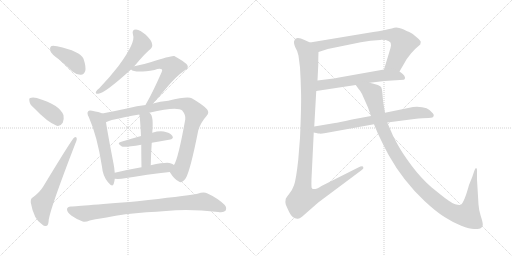
t = 0.00 s
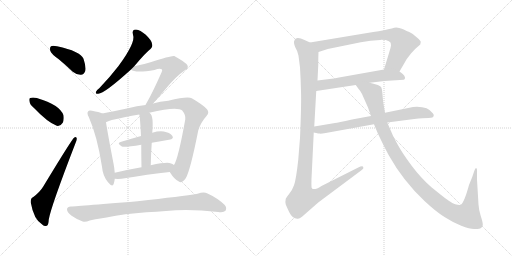
t = 2.55 s
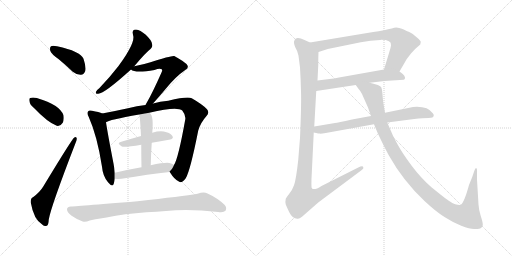
t = 5.10 s
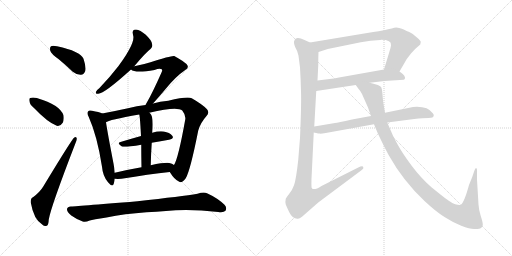
t = 7.65 s
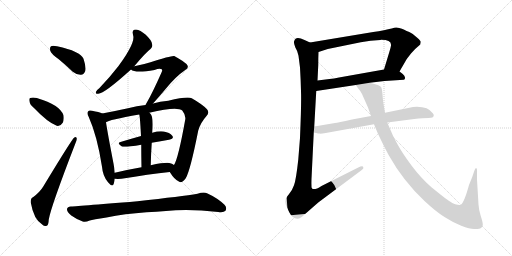
t = 10.21 s
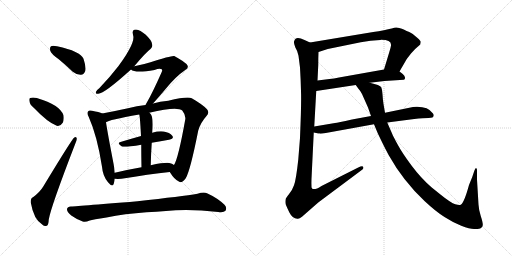
t = 12.76 s

The animated SVG that drew these frames (rendered in a browser with its animation timeline set to each time). Animation: 16 CSS @keyframes rules; one cycle of 12.76 s.

<svg version="1.1" viewBox="0 0 2048 1024" xmlns="http://www.w3.org/2000/svg">
  <g stroke="lightgray" stroke-dasharray="1,1" stroke-width="1" transform="scale(4, 4)">
    <line x1="0" y1="0" x2="256" y2="256"></line>
    <line x1="256" y1="0" x2="0" y2="256"></line>
    <line x1="128" y1="0" x2="128" y2="256"></line>
    <line x1="0" y1="128" x2="256" y2="128"></line>
    <line x1="256" y1="0" x2="512" y2="256"></line>
    <line x1="512" y1="0" x2="256" y2="256"></line>
    <line x1="384" y1="0" x2="384" y2="256"></line>
    <line x1="256" y1="128" x2="512" y2="128"></line>
  </g>
<g transform="scale(1, -1) translate(0, -850)">
   <style type="text/css">
    @keyframes keyframes0 {
      from {
       stroke: black;
       stroke-dashoffset: 400;
       stroke-width: 128;
       }
       57% {
       animation-timing-function: step-end;
       stroke: black;
       stroke-dashoffset: 0;
       stroke-width: 128;
       }
       to {
       stroke: black;
       stroke-width: 1024;
       }
       }
       #make-me-a-hanzi-animation-0 {
         animation: keyframes0 0.575521s both;
         animation-delay: 0.000000s;
         animation-timing-function: linear;
       }
    @keyframes keyframes1 {
      from {
       stroke: black;
       stroke-dashoffset: 389;
       stroke-width: 128;
       }
       56% {
       animation-timing-function: step-end;
       stroke: black;
       stroke-dashoffset: 0;
       stroke-width: 128;
       }
       to {
       stroke: black;
       stroke-width: 1024;
       }
       }
       #make-me-a-hanzi-animation-1 {
         animation: keyframes1 0.566569s both;
         animation-delay: 0.575521s;
         animation-timing-function: linear;
       }
    @keyframes keyframes2 {
      from {
       stroke: black;
       stroke-dashoffset: 628;
       stroke-width: 128;
       }
       67% {
       animation-timing-function: step-end;
       stroke: black;
       stroke-dashoffset: 0;
       stroke-width: 128;
       }
       to {
       stroke: black;
       stroke-width: 1024;
       }
       }
       #make-me-a-hanzi-animation-2 {
         animation: keyframes2 0.761068s both;
         animation-delay: 1.142090s;
         animation-timing-function: linear;
       }
    @keyframes keyframes3 {
      from {
       stroke: black;
       stroke-dashoffset: 567;
       stroke-width: 128;
       }
       65% {
       animation-timing-function: step-end;
       stroke: black;
       stroke-dashoffset: 0;
       stroke-width: 128;
       }
       to {
       stroke: black;
       stroke-width: 1024;
       }
       }
       #make-me-a-hanzi-animation-3 {
         animation: keyframes3 0.711426s both;
         animation-delay: 1.903158s;
         animation-timing-function: linear;
       }
    @keyframes keyframes4 {
      from {
       stroke: black;
       stroke-dashoffset: 601;
       stroke-width: 128;
       }
       66% {
       animation-timing-function: step-end;
       stroke: black;
       stroke-dashoffset: 0;
       stroke-width: 128;
       }
       to {
       stroke: black;
       stroke-width: 1024;
       }
       }
       #make-me-a-hanzi-animation-4 {
         animation: keyframes4 0.739095s both;
         animation-delay: 2.614584s;
         animation-timing-function: linear;
       }
    @keyframes keyframes5 {
      from {
       stroke: black;
       stroke-dashoffset: 551;
       stroke-width: 128;
       }
       64% {
       animation-timing-function: step-end;
       stroke: black;
       stroke-dashoffset: 0;
       stroke-width: 128;
       }
       to {
       stroke: black;
       stroke-width: 1024;
       }
       }
       #make-me-a-hanzi-animation-5 {
         animation: keyframes5 0.698405s both;
         animation-delay: 3.353679s;
         animation-timing-function: linear;
       }
    @keyframes keyframes6 {
      from {
       stroke: black;
       stroke-dashoffset: 911;
       stroke-width: 128;
       }
       75% {
       animation-timing-function: step-end;
       stroke: black;
       stroke-dashoffset: 0;
       stroke-width: 128;
       }
       to {
       stroke: black;
       stroke-width: 1024;
       }
       }
       #make-me-a-hanzi-animation-6 {
         animation: keyframes6 0.991374s both;
         animation-delay: 4.052084s;
         animation-timing-function: linear;
       }
    @keyframes keyframes7 {
      from {
       stroke: black;
       stroke-dashoffset: 457;
       stroke-width: 128;
       }
       60% {
       animation-timing-function: step-end;
       stroke: black;
       stroke-dashoffset: 0;
       stroke-width: 128;
       }
       to {
       stroke: black;
       stroke-width: 1024;
       }
       }
       #make-me-a-hanzi-animation-7 {
         animation: keyframes7 0.621908s both;
         animation-delay: 5.043458s;
         animation-timing-function: linear;
       }
    @keyframes keyframes8 {
      from {
       stroke: black;
       stroke-dashoffset: 470;
       stroke-width: 128;
       }
       60% {
       animation-timing-function: step-end;
       stroke: black;
       stroke-dashoffset: 0;
       stroke-width: 128;
       }
       to {
       stroke: black;
       stroke-width: 1024;
       }
       }
       #make-me-a-hanzi-animation-8 {
         animation: keyframes8 0.632487s both;
         animation-delay: 5.665366s;
         animation-timing-function: linear;
       }
    @keyframes keyframes9 {
      from {
       stroke: black;
       stroke-dashoffset: 485;
       stroke-width: 128;
       }
       61% {
       animation-timing-function: step-end;
       stroke: black;
       stroke-dashoffset: 0;
       stroke-width: 128;
       }
       to {
       stroke: black;
       stroke-width: 1024;
       }
       }
       #make-me-a-hanzi-animation-9 {
         animation: keyframes9 0.644694s both;
         animation-delay: 6.297853s;
         animation-timing-function: linear;
       }
    @keyframes keyframes10 {
      from {
       stroke: black;
       stroke-dashoffset: 876;
       stroke-width: 128;
       }
       74% {
       animation-timing-function: step-end;
       stroke: black;
       stroke-dashoffset: 0;
       stroke-width: 128;
       }
       to {
       stroke: black;
       stroke-width: 1024;
       }
       }
       #make-me-a-hanzi-animation-10 {
         animation: keyframes10 0.962891s both;
         animation-delay: 6.942547s;
         animation-timing-function: linear;
       }
    @keyframes keyframes11 {
      from {
       stroke: black;
       stroke-dashoffset: 764;
       stroke-width: 128;
       }
       71% {
       animation-timing-function: step-end;
       stroke: black;
       stroke-dashoffset: 0;
       stroke-width: 128;
       }
       to {
       stroke: black;
       stroke-width: 1024;
       }
       }
       #make-me-a-hanzi-animation-11 {
         animation: keyframes11 0.871745s both;
         animation-delay: 7.905438s;
         animation-timing-function: linear;
       }
    @keyframes keyframes12 {
      from {
       stroke: black;
       stroke-dashoffset: 605;
       stroke-width: 128;
       }
       66% {
       animation-timing-function: step-end;
       stroke: black;
       stroke-dashoffset: 0;
       stroke-width: 128;
       }
       to {
       stroke: black;
       stroke-width: 1024;
       }
       }
       #make-me-a-hanzi-animation-12 {
         animation: keyframes12 0.742350s both;
         animation-delay: 8.777183s;
         animation-timing-function: linear;
       }
    @keyframes keyframes13 {
      from {
       stroke: black;
       stroke-dashoffset: 1167;
       stroke-width: 128;
       }
       79% {
       animation-timing-function: step-end;
       stroke: black;
       stroke-dashoffset: 0;
       stroke-width: 128;
       }
       to {
       stroke: black;
       stroke-width: 1024;
       }
       }
       #make-me-a-hanzi-animation-13 {
         animation: keyframes13 1.199707s both;
         animation-delay: 9.519533s;
         animation-timing-function: linear;
       }
    @keyframes keyframes14 {
      from {
       stroke: black;
       stroke-dashoffset: 728;
       stroke-width: 128;
       }
       70% {
       animation-timing-function: step-end;
       stroke: black;
       stroke-dashoffset: 0;
       stroke-width: 128;
       }
       to {
       stroke: black;
       stroke-width: 1024;
       }
       }
       #make-me-a-hanzi-animation-14 {
         animation: keyframes14 0.842448s both;
         animation-delay: 10.719240s;
         animation-timing-function: linear;
       }
    @keyframes keyframes15 {
      from {
       stroke: black;
       stroke-dashoffset: 1161;
       stroke-width: 128;
       }
       79% {
       animation-timing-function: step-end;
       stroke: black;
       stroke-dashoffset: 0;
       stroke-width: 128;
       }
       to {
       stroke: black;
       stroke-width: 1024;
       }
       }
       #make-me-a-hanzi-animation-15 {
         animation: keyframes15 1.194824s both;
         animation-delay: 11.561688s;
         animation-timing-function: linear;
       }
</style>
<path d="M 235.0 613.0 Q 262.0 591.0 291.0 563.0 Q 307.0 550.0 324.0 551.0 Q 336.0 552.0 341.0 566.0 Q 345.0 582.0 334.0 615.0 Q 322.0 645.0 228.0 665.0 Q 210.0 669.0 204.0 665.0 Q 198.0 661.0 201.0 647.0 Q 205.0 634.0 235.0 613.0 Z" fill="lightgray"></path> 
<path d="M 136.0 418.0 Q 190.0 361.0 227.0 347.0 Q 242.0 344.0 251.0 359.0 Q 257.0 372.0 254.0 389.0 Q 239.0 431.0 150.0 457.0 Q 149.0 458.0 148.0 458.0 Q 130.0 462.0 121.0 458.0 Q 115.0 457.0 118.0 444.0 Q 119.0 432.0 136.0 418.0 Z" fill="lightgray"></path> 
<path d="M 132.0 61.0 Q 122.0 57.0 123.0 40.0 Q 135.0 -29.0 170.0 -49.0 Q 177.0 -56.0 187.0 -53.0 Q 194.0 -52.0 195.0 -28.0 Q 204.0 24.0 301.0 275.0 Q 308.0 291.0 307.0 296.0 Q 306.0 306.0 297.0 300.0 Q 288.0 294.0 173.0 104.0 Q 160.0 82.0 132.0 61.0 Z" fill="lightgray"></path> 
<path d="M 537.0 585.0 Q 582.0 639.0 602.0 654.0 Q 612.0 663.0 608.0 675.0 Q 607.0 688.0 583.0 711.0 Q 561.0 730.0 544.0 732.0 Q 526.0 732.0 532.0 711.0 Q 544.0 681.0 474.0 586.0 Q 441.0 543.0 397.0 497.0 Q 387.0 490.0 384.0 483.0 Q 380.0 474.0 393.0 475.0 Q 417.0 475.0 524.0 572.0 L 537.0 585.0 Z" fill="lightgray"></path> 
<path d="M 612.0 436.0 Q 631.0 457.0 664.0 496.0 Q 703.0 544.0 741.0 570.0 Q 759.0 580.0 746.0 594.0 Q 733.0 606.0 697.0 626.0 Q 688.0 629.0 602.0 601.0 Q 574.0 592.0 537.0 585.0 C 510.0 580.0 510.0 580.0 524.0 572.0 Q 539.0 557.0 618.0 570.0 Q 639.0 579.0 647.0 573.0 Q 651.0 570.0 646.0 560.0 Q 610.0 479.0 588.0 441.0 Q 584.0 435.0 582.0 430.0 C 568.0 404.0 592.0 414.0 612.0 436.0 Z" fill="lightgray"></path> 
<path d="M 409.0 396.0 Q 397.0 402.0 368.0 407.0 Q 356.0 410.0 353.0 405.0 Q 346.0 398.0 355.0 382.0 Q 389.0 306.0 408.0 183.0 Q 411.0 146.0 432.0 121.0 Q 450.0 99.0 455.0 115.0 Q 458.0 124.0 459.0 135.0 L 459.0 159.0 Q 458.0 175.0 454.0 196.0 Q 430.0 320.0 424.0 361.0 C 419.0 391.0 419.0 392.0 409.0 396.0 Z" fill="lightgray"></path> 
<path d="M 679.0 162.0 Q 698.0 131.0 717.0 123.0 Q 727.0 116.0 743.0 137.0 Q 761.0 167.0 793.0 328.0 Q 802.0 359.0 826.0 386.0 Q 839.0 399.0 828.0 413.0 Q 812.0 431.0 767.0 457.0 Q 751.0 466.0 673.0 447.0 Q 640.0 444.0 612.0 436.0 L 582.0 430.0 Q 548.0 426.0 512.0 417.0 Q 457.0 405.0 409.0 396.0 C 380.0 390.0 396.0 350.0 424.0 361.0 Q 433.0 370.0 557.0 392.0 L 597.0 399.0 Q 709.0 426.0 729.0 408.0 Q 744.0 389.0 741.0 372.0 Q 713.0 216.0 696.0 190.0 C 684.0 163.0 676.0 166.0 679.0 162.0 Z" fill="lightgray"></path> 
<path d="M 607.0 279.0 Q 643.0 286.0 676.0 291.0 Q 698.0 295.0 689.0 307.0 Q 679.0 320.0 655.0 324.0 Q 636.0 327.0 609.0 319.0 L 564.0 306.0 Q 521.0 294.0 482.0 282.0 Q 466.0 278.0 486.0 265.0 Q 493.0 259.0 565.0 271.0 L 607.0 279.0 Z" fill="lightgray"></path> 
<path d="M 603.0 189.0 Q 604.0 237.0 607.0 279.0 L 609.0 319.0 Q 615.0 386.0 600.0 397.0 Q 599.0 398.0 597.0 399.0 C 574.0 418.0 551.0 421.0 557.0 392.0 Q 560.0 385.0 564.0 306.0 L 565.0 271.0 Q 565.0 234.0 566.0 181.0 C 567.0 151.0 602.0 159.0 603.0 189.0 Z" fill="lightgray"></path> 
<path d="M 459.0 135.0 Q 471.0 134.0 486.0 135.0 Q 595.0 153.0 679.0 162.0 C 709.0 165.0 721.0 174.0 696.0 190.0 Q 689.0 196.0 677.0 198.0 Q 661.0 201.0 603.0 189.0 L 566.0 181.0 Q 508.0 171.0 459.0 159.0 C 430.0 152.0 429.0 137.0 459.0 135.0 Z" fill="lightgray"></path> 
<path d="M 586.0 1.0 Q 626.0 2.0 664.0 6.0 Q 757.0 15.0 873.0 2.0 Q 895.0 -1.0 902.0 7.0 Q 909.0 20.0 898.0 31.0 Q 870.0 58.0 828.0 77.0 Q 815.0 83.0 790.0 75.0 Q 730.0 65.0 550.0 45.0 Q 294.0 24.0 283.0 24.0 Q 270.0 24.0 268.0 14.0 Q 267.0 2.0 285.0 -12.0 Q 301.0 -24.0 331.0 -36.0 Q 341.0 -40.0 359.0 -32.0 Q 371.0 -28.0 426.0 -20.0 Q 498.0 -5.0 586.0 1.0 Z" fill="lightgray"></path> 
<path d="M 1598.0 564.5 L 1627.0 614.5 L 1644.0 636.5 Q 1660.0 655.5 1672.0 664.5 L 1681.0 672.5 Q 1683.0 680.5 1683.0 683.5 Q 1683.0 686.5 1670.0 698.5 L 1651.0 714.5 Q 1648.0 717.5 1637.0 722.5 Q 1626.0 726.5 1617.0 731.5 Q 1608.0 735.5 1597.0 738.5 Q 1587.0 741.5 1577.0 739.5 Q 1567.0 736.5 1557.0 734.5 L 1544.0 731.5 Q 1542.0 729.5 1493.0 722.5 L 1240.0 680.5 C 1210.0 675.5 1245.0 633.5 1274.0 642.5 L 1311.0 654.5 L 1443.0 681.5 Q 1462.0 685.5 1482.0 687.5 L 1521.0 690.5 Q 1567.0 691.5 1564.0 668.5 Q 1563.0 660.5 1557.0 641.5 L 1536.0 572.5 C 1527.0 543.5 1583.0 538.5 1598.0 564.5 Z" fill="lightgray"></path> 
<path d="M 1479.0 519.5 L 1538.0 526.5 L 1615.0 531.5 Q 1621.0 532.5 1620.0 540.5 Q 1619.0 548.5 1611.0 554.5 L 1598.0 564.5 C 1578.0 579.5 1566.0 577.5 1536.0 572.5 L 1356.0 540.5 Q 1335.0 535.5 1318.0 534.5 L 1270.0 528.5 C 1240.0 524.5 1235.0 481.5 1265.0 486.5 L 1423.0 510.5 L 1479.0 519.5 Z" fill="lightgray"></path> 
<path d="M 1194.0 627.5 L 1200.0 580.5 Q 1203.0 530.5 1204.0 484.5 Q 1206.0 438.5 1200.0 298.5 L 1193.0 211.5 Q 1184.0 129.5 1176.0 109.5 Q 1169.0 89.5 1157.0 75.5 Q 1145.0 60.5 1143.0 55.5 Q 1140.0 42.5 1143.0 32.5 Q 1147.0 22.5 1157.0 1.5 Q 1170.0 -24.5 1189.0 -24.5 Q 1195.0 -27.5 1208.0 -16.5 L 1273.0 40.5 L 1447.0 170.5 Q 1456.0 176.5 1453.0 182.5 Q 1450.0 187.5 1433.0 180.5 L 1286.0 106.5 Q 1254.0 85.5 1247.0 98.5 Q 1245.0 101.5 1246.0 135.5 L 1255.0 320.5 L 1257.0 344.5 L 1265.0 486.5 L 1270.0 528.5 L 1273.0 590.5 Q 1273.0 622.5 1274.0 642.5 C 1275.0 664.5 1267.0 668.5 1240.0 680.5 L 1218.0 690.5 Q 1182.0 707.5 1177.0 686.5 Q 1173.0 682.5 1181.0 661.5 Q 1191.0 645.5 1194.0 627.5 Z" fill="lightgray"></path> 
<path d="M 1255.0 320.5 L 1269.0 317.5 Q 1270.0 316.5 1279.0 316.5 L 1281.0 315.5 Q 1288.0 315.5 1303.0 318.5 L 1496.0 353.5 L 1549.0 360.5 L 1657.0 374.5 Q 1694.0 378.5 1714.0 378.5 Q 1735.0 378.5 1735.0 388.5 Q 1735.0 393.5 1731.0 397.5 Q 1710.0 427.5 1652.0 422.5 L 1540.0 399.5 L 1484.0 386.5 L 1408.0 372.5 Q 1350.0 359.5 1340.0 358.5 L 1257.0 344.5 C 1227.0 339.5 1226.0 327.5 1255.0 320.5 Z" fill="lightgray"></path> 
<path d="M 1496.0 353.5 L 1511.0 317.5 Q 1535.0 266.5 1555.0 229.5 Q 1612.0 127.5 1698.0 46.5 Q 1744.0 3.5 1778.0 -17.5 Q 1812.0 -39.5 1845.0 -52.5 Q 1879.0 -65.5 1896.0 -65.5 Q 1913.0 -65.5 1921.0 -63.5 Q 1930.0 -61.5 1931.0 -50.5 Q 1932.0 -40.5 1923.0 -13.5 Q 1915.0 12.5 1914.0 32.5 L 1908.0 132.5 L 1908.0 161.5 Q 1909.0 176.5 1905.0 177.5 Q 1902.0 179.5 1897.0 166.5 L 1889.0 142.5 L 1876.0 110.5 Q 1857.0 40.5 1843.0 31.5 Q 1838.0 28.5 1821.0 33.5 Q 1804.0 38.5 1763.0 71.5 L 1727.0 100.5 Q 1684.0 137.5 1646.0 188.5 Q 1608.0 239.5 1590.0 273.5 Q 1572.0 306.5 1569.0 314.5 L 1549.0 360.5 L 1540.0 399.5 L 1534.0 434.5 Q 1531.0 453.5 1530.0 473.5 Q 1529.0 492.5 1525.0 501.5 Q 1521.0 510.5 1479.0 519.5 C 1450.0 527.5 1405.0 534.5 1423.0 510.5 L 1433.0 496.5 Q 1443.0 485.5 1448.0 474.5 L 1472.0 420.5 L 1484.0 386.5 L 1496.0 353.5 Z" fill="lightgray"></path> 
      <clipPath id="make-me-a-hanzi-clip-0">
      <path d="M 235.0 613.0 Q 262.0 591.0 291.0 563.0 Q 307.0 550.0 324.0 551.0 Q 336.0 552.0 341.0 566.0 Q 345.0 582.0 334.0 615.0 Q 322.0 645.0 228.0 665.0 Q 210.0 669.0 204.0 665.0 Q 198.0 661.0 201.0 647.0 Q 205.0 634.0 235.0 613.0 Z" fill="lightgray"></path>
      </clipPath>
      <path clip-path="url(#make-me-a-hanzi-clip-0)" d="M 211.0 657.0 L 292.0 610.0 L 322.0 570.0 " fill="none" id="make-me-a-hanzi-animation-0" stroke-dasharray="272 544" stroke-linecap="round"></path>

      <clipPath id="make-me-a-hanzi-clip-1">
      <path d="M 136.0 418.0 Q 190.0 361.0 227.0 347.0 Q 242.0 344.0 251.0 359.0 Q 257.0 372.0 254.0 389.0 Q 239.0 431.0 150.0 457.0 Q 149.0 458.0 148.0 458.0 Q 130.0 462.0 121.0 458.0 Q 115.0 457.0 118.0 444.0 Q 119.0 432.0 136.0 418.0 Z" fill="lightgray"></path>
      </clipPath>
      <path clip-path="url(#make-me-a-hanzi-clip-1)" d="M 128.0 449.0 L 215.0 391.0 L 232.0 368.0 " fill="none" id="make-me-a-hanzi-animation-1" stroke-dasharray="261 522" stroke-linecap="round"></path>

      <clipPath id="make-me-a-hanzi-clip-2">
      <path d="M 132.0 61.0 Q 122.0 57.0 123.0 40.0 Q 135.0 -29.0 170.0 -49.0 Q 177.0 -56.0 187.0 -53.0 Q 194.0 -52.0 195.0 -28.0 Q 204.0 24.0 301.0 275.0 Q 308.0 291.0 307.0 296.0 Q 306.0 306.0 297.0 300.0 Q 288.0 294.0 173.0 104.0 Q 160.0 82.0 132.0 61.0 Z" fill="lightgray"></path>
      </clipPath>
      <path clip-path="url(#make-me-a-hanzi-clip-2)" d="M 182.0 -43.0 L 170.0 -13.0 L 168.0 35.0 L 301.0 295.0 " fill="none" id="make-me-a-hanzi-animation-2" stroke-dasharray="500 1000" stroke-linecap="round"></path>

      <clipPath id="make-me-a-hanzi-clip-3">
      <path d="M 537.0 585.0 Q 582.0 639.0 602.0 654.0 Q 612.0 663.0 608.0 675.0 Q 607.0 688.0 583.0 711.0 Q 561.0 730.0 544.0 732.0 Q 526.0 732.0 532.0 711.0 Q 544.0 681.0 474.0 586.0 Q 441.0 543.0 397.0 497.0 Q 387.0 490.0 384.0 483.0 Q 380.0 474.0 393.0 475.0 Q 417.0 475.0 524.0 572.0 L 537.0 585.0 Z" fill="lightgray"></path>
      </clipPath>
      <path clip-path="url(#make-me-a-hanzi-clip-3)" d="M 543.0 719.0 L 566.0 681.0 L 557.0 657.0 L 484.0 562.0 L 430.0 510.0 L 392.0 483.0 " fill="none" id="make-me-a-hanzi-animation-3" stroke-dasharray="439 878" stroke-linecap="round"></path>

      <clipPath id="make-me-a-hanzi-clip-4">
      <path d="M 612.0 436.0 Q 631.0 457.0 664.0 496.0 Q 703.0 544.0 741.0 570.0 Q 759.0 580.0 746.0 594.0 Q 733.0 606.0 697.0 626.0 Q 688.0 629.0 602.0 601.0 Q 574.0 592.0 537.0 585.0 C 510.0 580.0 510.0 580.0 524.0 572.0 Q 539.0 557.0 618.0 570.0 Q 639.0 579.0 647.0 573.0 Q 651.0 570.0 646.0 560.0 Q 610.0 479.0 588.0 441.0 Q 584.0 435.0 582.0 430.0 C 568.0 404.0 592.0 414.0 612.0 436.0 Z" fill="lightgray"></path>
      </clipPath>
      <path clip-path="url(#make-me-a-hanzi-clip-4)" d="M 529.0 573.0 L 604.0 582.0 L 640.0 595.0 L 660.0 594.0 L 688.0 582.0 L 643.0 501.0 L 603.0 443.0 L 589.0 433.0 " fill="none" id="make-me-a-hanzi-animation-4" stroke-dasharray="473 946" stroke-linecap="round"></path>

      <clipPath id="make-me-a-hanzi-clip-5">
      <path d="M 409.0 396.0 Q 397.0 402.0 368.0 407.0 Q 356.0 410.0 353.0 405.0 Q 346.0 398.0 355.0 382.0 Q 389.0 306.0 408.0 183.0 Q 411.0 146.0 432.0 121.0 Q 450.0 99.0 455.0 115.0 Q 458.0 124.0 459.0 135.0 L 459.0 159.0 Q 458.0 175.0 454.0 196.0 Q 430.0 320.0 424.0 361.0 C 419.0 391.0 419.0 392.0 409.0 396.0 Z" fill="lightgray"></path>
      </clipPath>
      <path clip-path="url(#make-me-a-hanzi-clip-5)" d="M 362.0 397.0 L 388.0 374.0 L 397.0 353.0 L 444.0 120.0 " fill="none" id="make-me-a-hanzi-animation-5" stroke-dasharray="423 846" stroke-linecap="round"></path>

      <clipPath id="make-me-a-hanzi-clip-6">
      <path d="M 679.0 162.0 Q 698.0 131.0 717.0 123.0 Q 727.0 116.0 743.0 137.0 Q 761.0 167.0 793.0 328.0 Q 802.0 359.0 826.0 386.0 Q 839.0 399.0 828.0 413.0 Q 812.0 431.0 767.0 457.0 Q 751.0 466.0 673.0 447.0 Q 640.0 444.0 612.0 436.0 L 582.0 430.0 Q 548.0 426.0 512.0 417.0 Q 457.0 405.0 409.0 396.0 C 380.0 390.0 396.0 350.0 424.0 361.0 Q 433.0 370.0 557.0 392.0 L 597.0 399.0 Q 709.0 426.0 729.0 408.0 Q 744.0 389.0 741.0 372.0 Q 713.0 216.0 696.0 190.0 C 684.0 163.0 676.0 166.0 679.0 162.0 Z" fill="lightgray"></path>
      </clipPath>
      <path clip-path="url(#make-me-a-hanzi-clip-6)" d="M 422.0 367.0 L 433.0 384.0 L 637.0 426.0 L 689.0 435.0 L 730.0 435.0 L 754.0 428.0 L 781.0 398.0 L 749.0 257.0 L 721.0 168.0 L 692.0 161.0 " fill="none" id="make-me-a-hanzi-animation-6" stroke-dasharray="783 1566" stroke-linecap="round"></path>

      <clipPath id="make-me-a-hanzi-clip-7">
      <path d="M 607.0 279.0 Q 643.0 286.0 676.0 291.0 Q 698.0 295.0 689.0 307.0 Q 679.0 320.0 655.0 324.0 Q 636.0 327.0 609.0 319.0 L 564.0 306.0 Q 521.0 294.0 482.0 282.0 Q 466.0 278.0 486.0 265.0 Q 493.0 259.0 565.0 271.0 L 607.0 279.0 Z" fill="lightgray"></path>
      </clipPath>
      <path clip-path="url(#make-me-a-hanzi-clip-7)" d="M 483.0 273.0 L 527.0 278.0 L 636.0 305.0 L 680.0 301.0 " fill="none" id="make-me-a-hanzi-animation-7" stroke-dasharray="329 658" stroke-linecap="round"></path>

      <clipPath id="make-me-a-hanzi-clip-8">
      <path d="M 603.0 189.0 Q 604.0 237.0 607.0 279.0 L 609.0 319.0 Q 615.0 386.0 600.0 397.0 Q 599.0 398.0 597.0 399.0 C 574.0 418.0 551.0 421.0 557.0 392.0 Q 560.0 385.0 564.0 306.0 L 565.0 271.0 Q 565.0 234.0 566.0 181.0 C 567.0 151.0 602.0 159.0 603.0 189.0 Z" fill="lightgray"></path>
      </clipPath>
      <path clip-path="url(#make-me-a-hanzi-clip-8)" d="M 564.0 391.0 L 586.0 369.0 L 588.0 333.0 L 585.0 213.0 L 571.0 190.0 " fill="none" id="make-me-a-hanzi-animation-8" stroke-dasharray="342 684" stroke-linecap="round"></path>

      <clipPath id="make-me-a-hanzi-clip-9">
      <path d="M 459.0 135.0 Q 471.0 134.0 486.0 135.0 Q 595.0 153.0 679.0 162.0 C 709.0 165.0 721.0 174.0 696.0 190.0 Q 689.0 196.0 677.0 198.0 Q 661.0 201.0 603.0 189.0 L 566.0 181.0 Q 508.0 171.0 459.0 159.0 C 430.0 152.0 429.0 137.0 459.0 135.0 Z" fill="lightgray"></path>
      </clipPath>
      <path clip-path="url(#make-me-a-hanzi-clip-9)" d="M 466.0 141.0 L 484.0 151.0 L 657.0 178.0 L 689.0 188.0 " fill="none" id="make-me-a-hanzi-animation-9" stroke-dasharray="357 714" stroke-linecap="round"></path>

      <clipPath id="make-me-a-hanzi-clip-10">
      <path d="M 586.0 1.0 Q 626.0 2.0 664.0 6.0 Q 757.0 15.0 873.0 2.0 Q 895.0 -1.0 902.0 7.0 Q 909.0 20.0 898.0 31.0 Q 870.0 58.0 828.0 77.0 Q 815.0 83.0 790.0 75.0 Q 730.0 65.0 550.0 45.0 Q 294.0 24.0 283.0 24.0 Q 270.0 24.0 268.0 14.0 Q 267.0 2.0 285.0 -12.0 Q 301.0 -24.0 331.0 -36.0 Q 341.0 -40.0 359.0 -32.0 Q 371.0 -28.0 426.0 -20.0 Q 498.0 -5.0 586.0 1.0 Z" fill="lightgray"></path>
      </clipPath>
      <path clip-path="url(#make-me-a-hanzi-clip-10)" d="M 281.0 11.0 L 340.0 -5.0 L 537.0 23.0 L 814.0 44.0 L 891.0 16.0 " fill="none" id="make-me-a-hanzi-animation-10" stroke-dasharray="748 1496" stroke-linecap="round"></path>

      <clipPath id="make-me-a-hanzi-clip-11">
      <path d="M 1598.0 564.5 L 1627.0 614.5 L 1644.0 636.5 Q 1660.0 655.5 1672.0 664.5 L 1681.0 672.5 Q 1683.0 680.5 1683.0 683.5 Q 1683.0 686.5 1670.0 698.5 L 1651.0 714.5 Q 1648.0 717.5 1637.0 722.5 Q 1626.0 726.5 1617.0 731.5 Q 1608.0 735.5 1597.0 738.5 Q 1587.0 741.5 1577.0 739.5 Q 1567.0 736.5 1557.0 734.5 L 1544.0 731.5 Q 1542.0 729.5 1493.0 722.5 L 1240.0 680.5 C 1210.0 675.5 1245.0 633.5 1274.0 642.5 L 1311.0 654.5 L 1443.0 681.5 Q 1462.0 685.5 1482.0 687.5 L 1521.0 690.5 Q 1567.0 691.5 1564.0 668.5 Q 1563.0 660.5 1557.0 641.5 L 1536.0 572.5 C 1527.0 543.5 1583.0 538.5 1598.0 564.5 Z" fill="lightgray"></path>
      </clipPath>
      <path clip-path="url(#make-me-a-hanzi-clip-11)" d="M 1248.0 679.5 L 1286.0 667.5 L 1506.0 708.5 L 1581.0 706.5 L 1603.0 691.5 L 1613.0 674.5 L 1579.0 599.5 L 1545.0 577.5 " fill="none" id="make-me-a-hanzi-animation-11" stroke-dasharray="636 1272" stroke-linecap="round"></path>

      <clipPath id="make-me-a-hanzi-clip-12">
      <path d="M 1479.0 519.5 L 1538.0 526.5 L 1615.0 531.5 Q 1621.0 532.5 1620.0 540.5 Q 1619.0 548.5 1611.0 554.5 L 1598.0 564.5 C 1578.0 579.5 1566.0 577.5 1536.0 572.5 L 1356.0 540.5 Q 1335.0 535.5 1318.0 534.5 L 1270.0 528.5 C 1240.0 524.5 1235.0 481.5 1265.0 486.5 L 1423.0 510.5 L 1479.0 519.5 Z" fill="lightgray"></path>
      </clipPath>
      <path clip-path="url(#make-me-a-hanzi-clip-12)" d="M 1272.0 492.5 L 1289.0 510.5 L 1517.0 547.5 L 1588.0 548.5 L 1609.0 540.5 " fill="none" id="make-me-a-hanzi-animation-12" stroke-dasharray="477 954" stroke-linecap="round"></path>

      <clipPath id="make-me-a-hanzi-clip-13">
      <path d="M 1194.0 627.5 L 1200.0 580.5 Q 1203.0 530.5 1204.0 484.5 Q 1206.0 438.5 1200.0 298.5 L 1193.0 211.5 Q 1184.0 129.5 1176.0 109.5 Q 1169.0 89.5 1157.0 75.5 Q 1145.0 60.5 1143.0 55.5 Q 1140.0 42.5 1143.0 32.5 Q 1147.0 22.5 1157.0 1.5 Q 1170.0 -24.5 1189.0 -24.5 Q 1195.0 -27.5 1208.0 -16.5 L 1273.0 40.5 L 1447.0 170.5 Q 1456.0 176.5 1453.0 182.5 Q 1450.0 187.5 1433.0 180.5 L 1286.0 106.5 Q 1254.0 85.5 1247.0 98.5 Q 1245.0 101.5 1246.0 135.5 L 1255.0 320.5 L 1257.0 344.5 L 1265.0 486.5 L 1270.0 528.5 L 1273.0 590.5 Q 1273.0 622.5 1274.0 642.5 C 1275.0 664.5 1267.0 668.5 1240.0 680.5 L 1218.0 690.5 Q 1182.0 707.5 1177.0 686.5 Q 1173.0 682.5 1181.0 661.5 Q 1191.0 645.5 1194.0 627.5 Z" fill="lightgray"></path>
      </clipPath>
      <path clip-path="url(#make-me-a-hanzi-clip-13)" d="M 1192.0 683.5 L 1221.0 653.5 L 1233.0 631.5 L 1237.0 584.5 L 1228.0 298.5 L 1209.0 88.5 L 1211.0 57.5 L 1246.0 60.5 L 1277.0 73.5 L 1448.0 177.5 " fill="none" id="make-me-a-hanzi-animation-13" stroke-dasharray="1039 2078" stroke-linecap="round"></path>

      <clipPath id="make-me-a-hanzi-clip-14">
      <path d="M 1255.0 320.5 L 1269.0 317.5 Q 1270.0 316.5 1279.0 316.5 L 1281.0 315.5 Q 1288.0 315.5 1303.0 318.5 L 1496.0 353.5 L 1549.0 360.5 L 1657.0 374.5 Q 1694.0 378.5 1714.0 378.5 Q 1735.0 378.5 1735.0 388.5 Q 1735.0 393.5 1731.0 397.5 Q 1710.0 427.5 1652.0 422.5 L 1540.0 399.5 L 1484.0 386.5 L 1408.0 372.5 Q 1350.0 359.5 1340.0 358.5 L 1257.0 344.5 C 1227.0 339.5 1226.0 327.5 1255.0 320.5 Z" fill="lightgray"></path>
      </clipPath>
      <path clip-path="url(#make-me-a-hanzi-clip-14)" d="M 1263.0 325.5 L 1271.0 332.5 L 1650.0 398.5 L 1689.0 399.5 L 1725.0 389.5 " fill="none" id="make-me-a-hanzi-animation-14" stroke-dasharray="600 1200" stroke-linecap="round"></path>

      <clipPath id="make-me-a-hanzi-clip-15">
      <path d="M 1496.0 353.5 L 1511.0 317.5 Q 1535.0 266.5 1555.0 229.5 Q 1612.0 127.5 1698.0 46.5 Q 1744.0 3.5 1778.0 -17.5 Q 1812.0 -39.5 1845.0 -52.5 Q 1879.0 -65.5 1896.0 -65.5 Q 1913.0 -65.5 1921.0 -63.5 Q 1930.0 -61.5 1931.0 -50.5 Q 1932.0 -40.5 1923.0 -13.5 Q 1915.0 12.5 1914.0 32.5 L 1908.0 132.5 L 1908.0 161.5 Q 1909.0 176.5 1905.0 177.5 Q 1902.0 179.5 1897.0 166.5 L 1889.0 142.5 L 1876.0 110.5 Q 1857.0 40.5 1843.0 31.5 Q 1838.0 28.5 1821.0 33.5 Q 1804.0 38.5 1763.0 71.5 L 1727.0 100.5 Q 1684.0 137.5 1646.0 188.5 Q 1608.0 239.5 1590.0 273.5 Q 1572.0 306.5 1569.0 314.5 L 1549.0 360.5 L 1540.0 399.5 L 1534.0 434.5 Q 1531.0 453.5 1530.0 473.5 Q 1529.0 492.5 1525.0 501.5 Q 1521.0 510.5 1479.0 519.5 C 1450.0 527.5 1405.0 534.5 1423.0 510.5 L 1433.0 496.5 Q 1443.0 485.5 1448.0 474.5 L 1472.0 420.5 L 1484.0 386.5 L 1496.0 353.5 Z" fill="lightgray"></path>
      </clipPath>
      <path clip-path="url(#make-me-a-hanzi-clip-15)" d="M 1430.0 510.5 L 1491.0 476.5 L 1522.0 357.5 L 1556.0 281.5 L 1605.0 197.5 L 1680.0 104.5 L 1771.0 25.5 L 1828.0 -5.5 L 1871.0 -9.5 L 1884.0 37.5 L 1901.0 171.5 " fill="none" id="make-me-a-hanzi-animation-15" stroke-dasharray="1033 2066" stroke-linecap="round"></path>

</g>
</svg>
